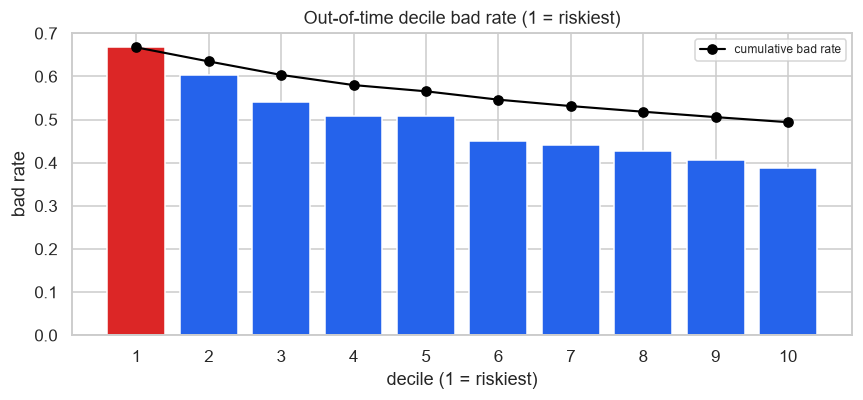

The data file committed next to this chart (first rows):
decile, count, events, non_events, bad_rate, lift, min_score, max_score, mean_score, cum_events, cum_count, cum_bad_rate, cum_pct_events, cum_pct_non_events, ks, woe
1, 1756, 1172, 584, 0.6674, 1.351, 0.6045, 0.6724, 0.641, 1172, 1756, 0.6674, 0.1352, 0.06574, 6.942, -0.7207
2, 1755, 1057, 698, 0.6023, 1.219, 0.5826, 0.6045, 0.5967, 2229, 3511, 0.6349, 0.2571, 0.1443, 11.27, -0.4391
3, 1756, 950, 806, 0.541, 1.095, 0.5492, 0.5826, 0.5645, 3179, 5267, 0.6036, 0.3666, 0.2351, 13.16, -0.1885
4, 1755, 894, 861, 0.5094, 1.031, 0.5106, 0.5492, 0.5306, 4073, 7022, 0.58, 0.4697, 0.332, 13.77, -0.06177
5, 1755, 891, 864, 0.5077, 1.028, 0.4826, 0.5106, 0.4956, 4964, 8777, 0.5656, 0.5725, 0.4292, 14.32, -0.05493
6, 1756, 789, 967, 0.4493, 0.9096, 0.4656, 0.4826, 0.4724, 5753, 10533, 0.5462, 0.6635, 0.5381, 12.54, 0.1793
7, 1755, 776, 979, 0.4422, 0.8951, 0.4388, 0.4656, 0.4416, 6529, 12288, 0.5313, 0.753, 0.6483, 10.47, 0.2082
8, 1756, 749, 1007, 0.4265, 0.8635, 0.4264, 0.4388, 0.4369, 7278, 14044, 0.5182, 0.8393, 0.7617, 7.767, 0.2718
9, 1755, 712, 1043, 0.4057, 0.8213, 0.401, 0.4264, 0.4103, 7990, 15799, 0.5057, 0.9215, 0.8791, 4.237, 0.3576
10, 1755, 681, 1074, 0.388, 0.7856, 0.345, 0.401, 0.3774, 8671, 17554, 0.494, 1.0, 1.0, 0.0, 0.4314
